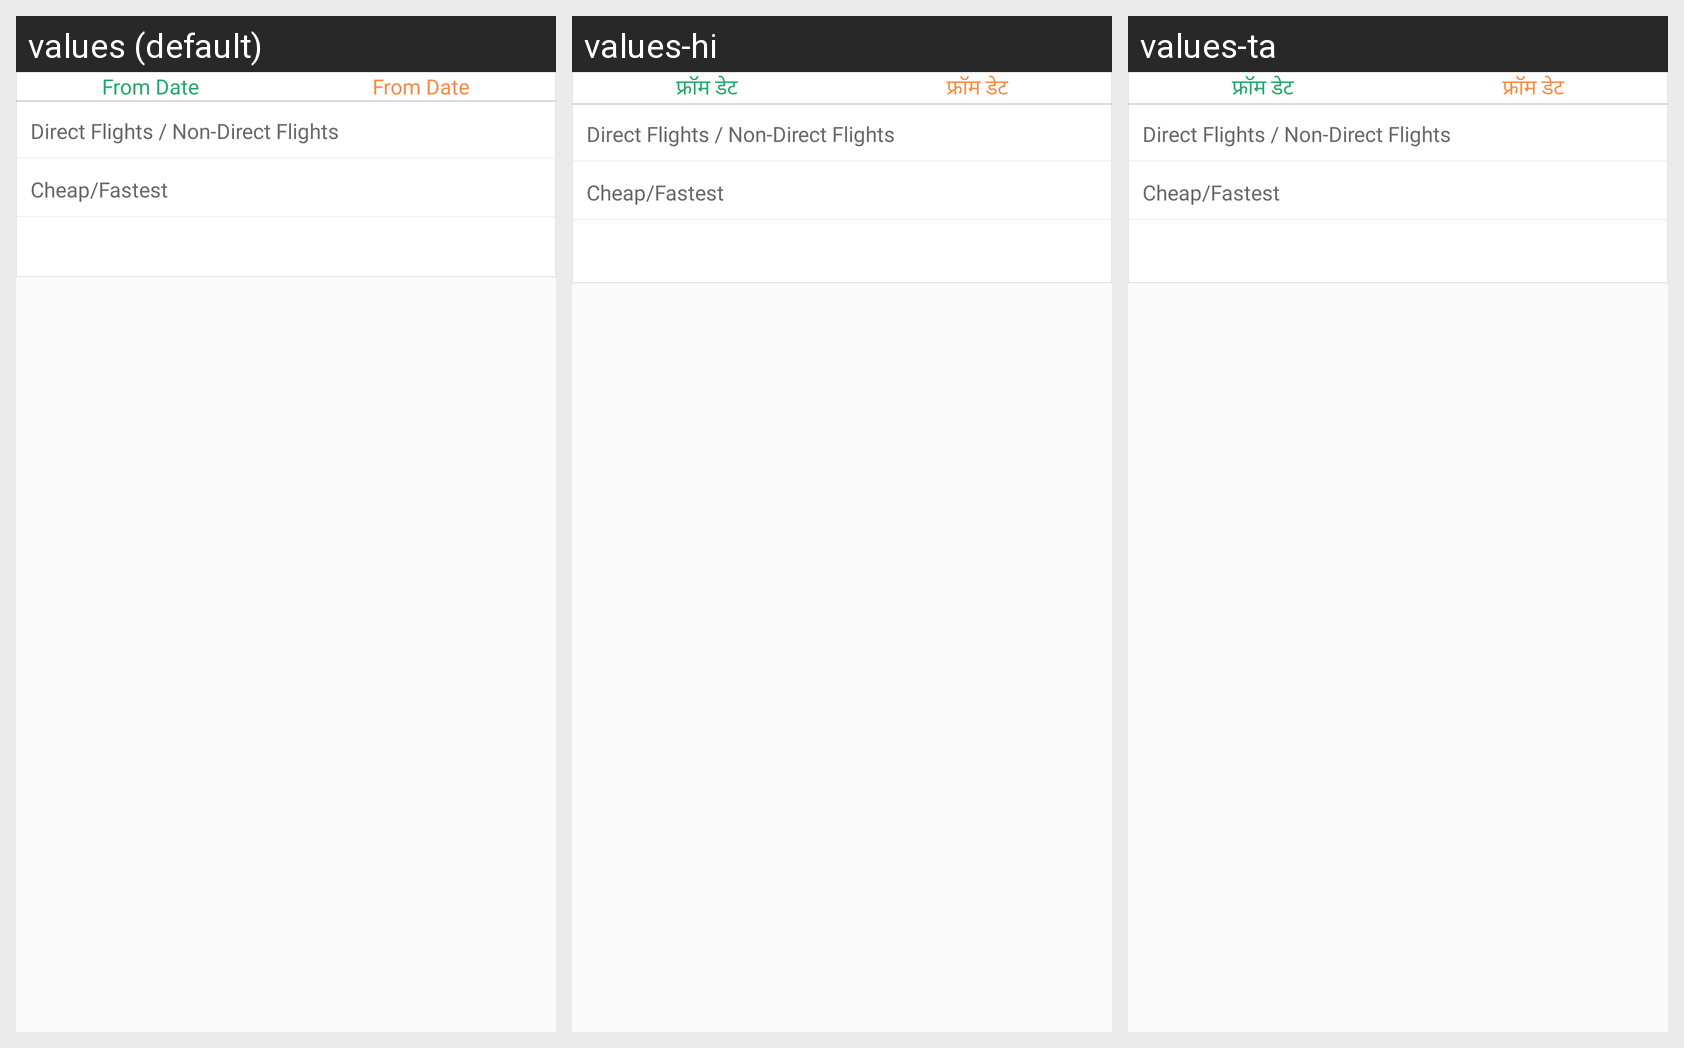

Strings drawn on this Android screen and how each of the app's shown locales translates them:
Android screen res/layout/dialog_filter_flight.xml rendered under 3 locales, left to right: values (default), values-hi, values-ta. Device: Nexus 5 (rendered at 1080×1920; each locale shown at half size, 540×960, under a caption strip naming it); theme AppTheme.
Strings drawn on this screen, with the default value and each locale's value (text and hints the layout hard-codes, and strings that could not be matched under every locale, appear in the picture but are not listed):

title_select_from_date
  values: From Date
  values-hi: फ्रॉम डेट
  values-ta: फ्रॉम डेट

title_cancel
  values: Cancel
  values-hi: रद्द करें
  values-ta: रद्द करें

title_search
  values: Search
  values-hi: देखें
  values-ta: देखें
